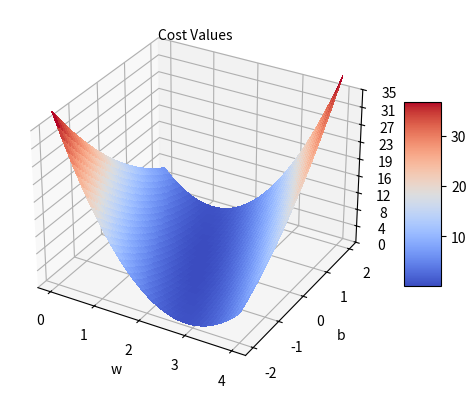

This chart was generated by the following Python code:
import matplotlib.pyplot as plt
from matplotlib import cm
from matplotlib.ticker import LinearLocator
import numpy as np


fig, ax = plt.subplots(subplot_kw={"projection": "3d"})

x_data = [1.0, 2.0, 3.0]
y_data = [2.0, 4.0, 6.0]


def forward(x):
    return x * w + b


def loss(x, y):
    y_pred = forward(x)
    return (y_pred - y) ** 2


w_list = []
b_list = []
mse_list = []
for w in np.arange(0.0, 4.1, 0.1):
    for b in np.arange(-2.0, 2.1, 0.1):
        l_sum = 0
        for x_val, y_val in zip(x_data, y_data):
            y_pred_val = forward(x_val)
            loss_val = loss(x_val, y_val)
            l_sum += loss_val
            # print('\t', x_val, y_val, y_pred_val, loss_val)
        #print("MSE=", l_sum/3)
        #print(l_sum / 3)
        w_list.append(w)
        b_list.append(b)
        mse_list.append(l_sum/3)

'''
此时得到的mse_list是一个列表
 1、将其转化成矩阵（1681*1）
 2、将其转化成41*41的矩阵（此时的w和b的值并不对应，即x axis与y axis反了）
 3、故转置矩阵
'''
mse_list = np.array(mse_list)
mse_list = mse_list.reshape(41, 41)
mse_list = mse_list.transpose()
# w和b由于嵌套的for循环，每个值都出现了41次，故要去重，接下来使用meshgrid将w和b转化成41*41的矩阵
w, b = np.meshgrid(np.unique(w_list), np.unique(b_list))

# Plot the surface.
surf = ax.plot_surface(w, b, mse_list, cmap=cm.coolwarm,
                       linewidth=0, antialiased=False)

# Customize the z axis.
ax.set_zlim(0, 35)
ax.zaxis.set_major_locator(LinearLocator(10))
# A StrMethodFormatter is used automatically
ax.zaxis.set_major_formatter('{x:.00f}')

# Add a color bar which maps values to colors.
fig.colorbar(surf, shrink=0.5, aspect=5)


ax.set_xlabel('w')
ax.set_ylabel('b')
ax.text2D(0.4, 0.92, "Cost Values", transform=ax.transAxes)
plt.show()

